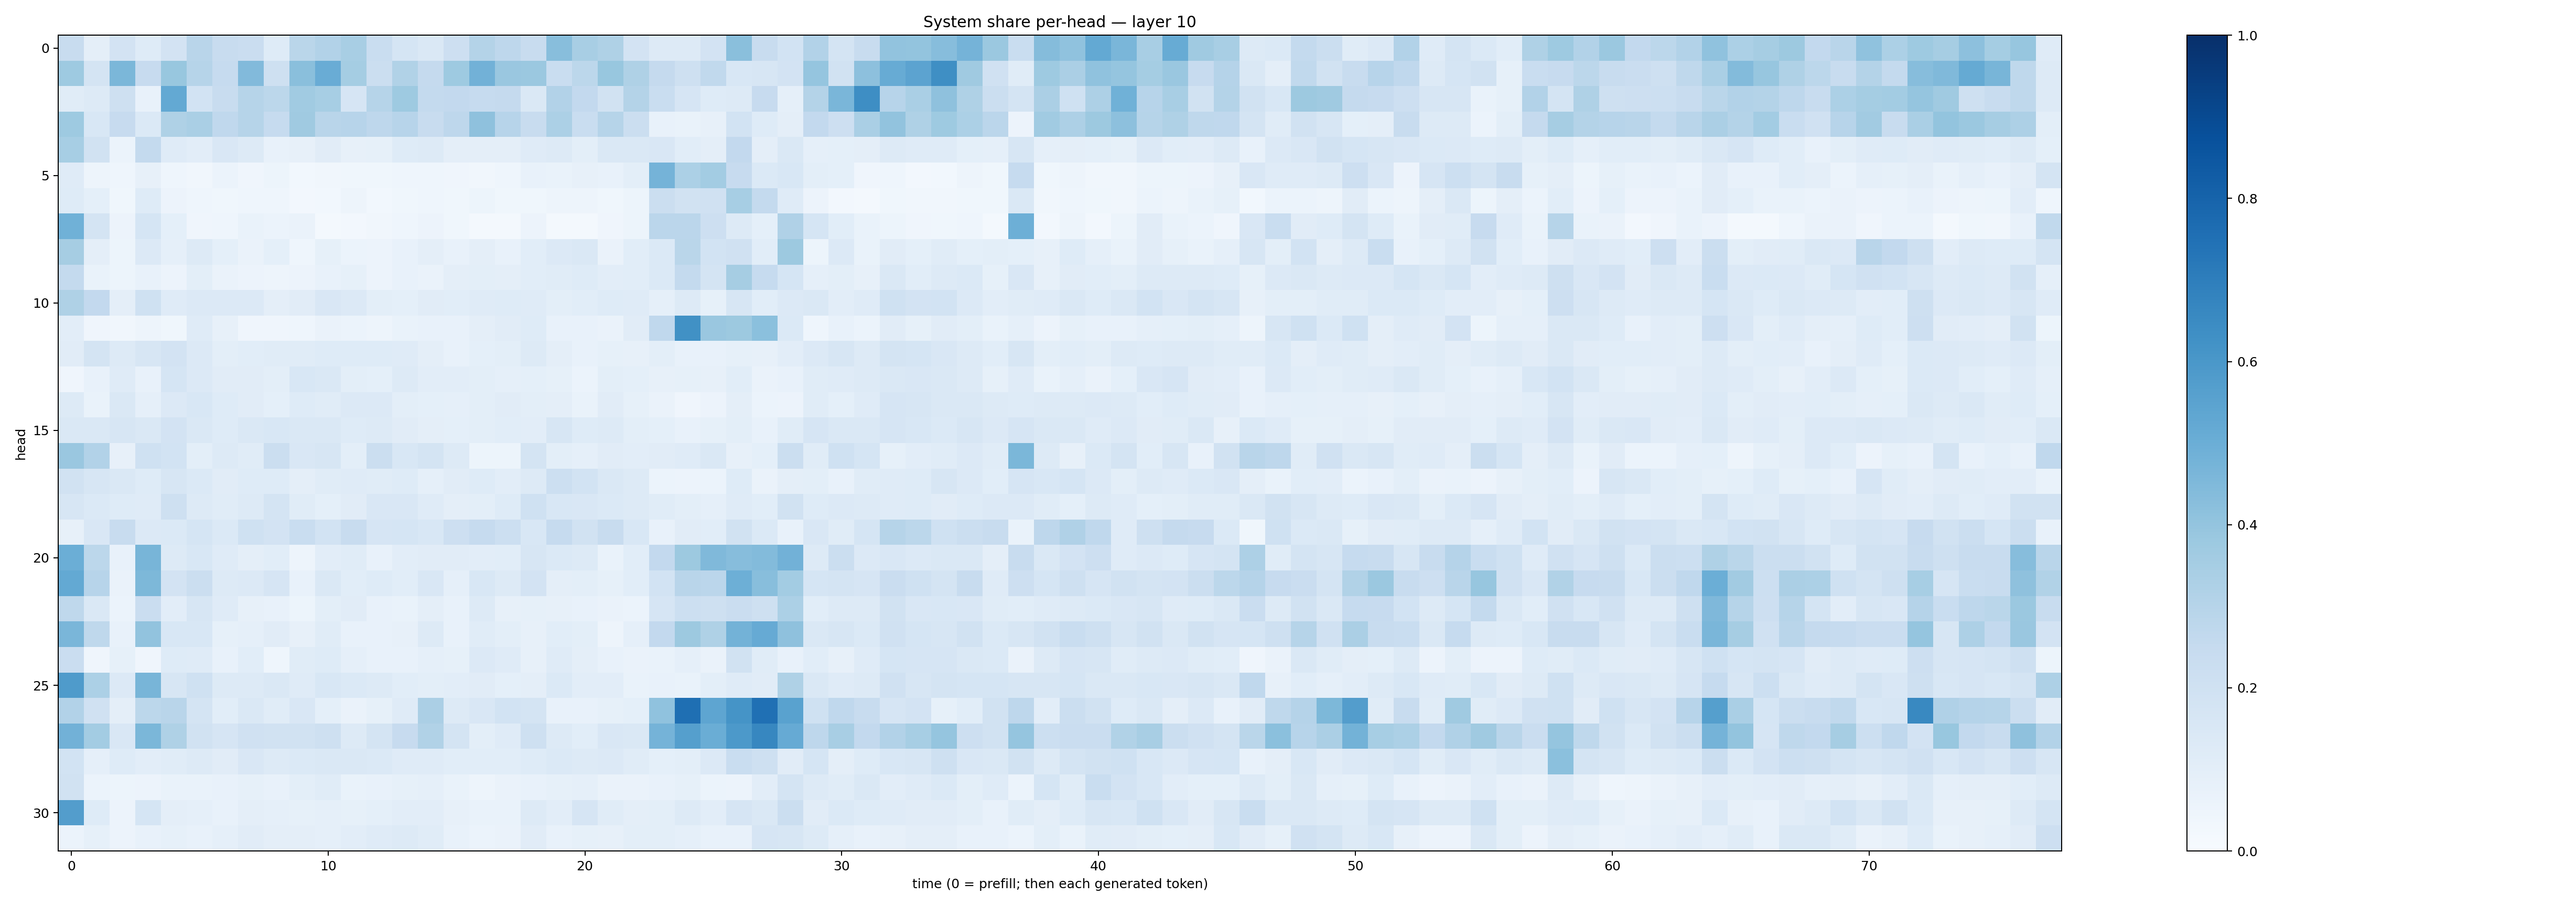

Source data for this figure (header and first rows):
0.23818251, 0.093901955, 0.18176594, 0.122205704, 0.18077174, 0.28941903, 0.23752338, 0.23034929, 0.12283007, 0.2862135, 0.31139684, 0.34259918, 0.23422456, 0.17148174, 0.14588897, 0.21378744, 0.30851698, 0.27506572, 0.24076645, 0.4263798, 0.34272704, 0.32080635, 0.18353543, 0.12501138
0.3714, 0.1767, 0.4583, 0.2453, 0.3883, 0.298, 0.2481, 0.4446, 0.2032, 0.4221, 0.5072, 0.3531, 0.2262, 0.3163, 0.253, 0.3717, 0.4819, 0.3842, 0.3823, 0.2341, 0.2811, 0.3878, 0.3213, 0.2519
0.1155, 0.1313, 0.2075, 0.07331, 0.5201, 0.1862, 0.2414, 0.2979, 0.2781, 0.3644, 0.3454, 0.166, 0.2982, 0.3735, 0.2552, 0.261, 0.2492, 0.2538, 0.1436, 0.3101, 0.2586, 0.1897, 0.3067, 0.233
0.3733, 0.1538, 0.2445, 0.1391, 0.3222, 0.3368, 0.2658, 0.2993, 0.2467, 0.3694, 0.2924, 0.2945, 0.2764, 0.293, 0.2394, 0.2759, 0.412, 0.2934, 0.2391, 0.3315, 0.231, 0.2978, 0.2215, 0.07755
0.3467, 0.193, 0.06204, 0.2564, 0.1195, 0.1051, 0.1508, 0.1309, 0.07725, 0.07919, 0.1096, 0.08174, 0.08296, 0.1246, 0.1328, 0.0962, 0.09573, 0.09573, 0.1201, 0.1278, 0.1008, 0.1435, 0.1428, 0.1507
0.1193, 0.04927, 0.04442, 0.08179, 0.0452, 0.03364, 0.0621, 0.04296, 0.05452, 0.02799, 0.03296, 0.0377, 0.03722, 0.04614, 0.04535, 0.04143, 0.03442, 0.04538, 0.07803, 0.06972, 0.08184, 0.07733, 0.1007, 0.476
0.1243, 0.09092, 0.03558, 0.1219, 0.05831, 0.04425, 0.03585, 0.04537, 0.04298, 0.02369, 0.02999, 0.04793, 0.02958, 0.03847, 0.04408, 0.03685, 0.05426, 0.03873, 0.03561, 0.04791, 0.04996, 0.03698, 0.05363, 0.225
0.4864, 0.1794, 0.05569, 0.1686, 0.0918, 0.03966, 0.0446, 0.06963, 0.06031, 0.06516, 0.02154, 0.02734, 0.03168, 0.04418, 0.05773, 0.03823, 0.0166, 0.02183, 0.0566, 0.02182, 0.02311, 0.04148, 0.05426, 0.2824
0.3481, 0.09573, 0.05184, 0.1352, 0.08881, 0.1263, 0.09158, 0.0634, 0.09236, 0.04631, 0.08301, 0.06008, 0.0566, 0.07585, 0.09492, 0.07251, 0.09672, 0.07376, 0.1085, 0.134, 0.1473, 0.0627, 0.1084, 0.1376
0.2557, 0.06823, 0.05314, 0.07209, 0.05777, 0.09802, 0.06617, 0.05636, 0.04945, 0.05718, 0.0765, 0.08491, 0.05769, 0.07633, 0.06536, 0.09664, 0.09881, 0.0949, 0.1093, 0.1146, 0.1218, 0.1017, 0.109, 0.1373
0.3206, 0.2596, 0.09703, 0.2016, 0.1175, 0.1361, 0.1359, 0.1344, 0.09479, 0.1101, 0.1507, 0.1362, 0.1005, 0.09136, 0.1106, 0.1067, 0.1203, 0.1231, 0.1195, 0.09916, 0.1086, 0.1223, 0.1205, 0.08658
0.1024, 0.04004, 0.03282, 0.04886, 0.03538, 0.1189, 0.07953, 0.04154, 0.04109, 0.04314, 0.06449, 0.06102, 0.04991, 0.06775, 0.07166, 0.07359, 0.09636, 0.1118, 0.1229, 0.07195, 0.0781, 0.06585, 0.1105, 0.2688
0.1121, 0.1768, 0.1322, 0.1636, 0.1829, 0.1342, 0.09907, 0.1059, 0.1155, 0.115, 0.1237, 0.1223, 0.124, 0.1208, 0.09484, 0.07424, 0.09049, 0.099, 0.1291, 0.0956, 0.07812, 0.08461, 0.08013, 0.09773
0.03958, 0.0772, 0.118, 0.07078, 0.1684, 0.1355, 0.1102, 0.11, 0.101, 0.1525, 0.1435, 0.1009, 0.09344, 0.1308, 0.1052, 0.105, 0.0979, 0.08864, 0.09105, 0.08262, 0.06199, 0.0986, 0.08991, 0.08021
0.1326, 0.06766, 0.1414, 0.08804, 0.136, 0.1529, 0.1247, 0.1128, 0.09314, 0.124, 0.1151, 0.1355, 0.1352, 0.1003, 0.09319, 0.08883, 0.09802, 0.1113, 0.09886, 0.09566, 0.06794, 0.1119, 0.0854, 0.0636
0.146, 0.1473, 0.1636, 0.1441, 0.1821, 0.146, 0.1221, 0.1422, 0.1558, 0.1464, 0.1411, 0.1233, 0.1311, 0.1099, 0.09536, 0.09041, 0.09969, 0.1088, 0.1045, 0.1613, 0.1212, 0.1304, 0.09972, 0.09027
0.385, 0.311, 0.08174, 0.2012, 0.1875, 0.09813, 0.1252, 0.116, 0.2236, 0.1498, 0.1575, 0.09771, 0.2208, 0.1557, 0.1783, 0.1294, 0.05141, 0.05465, 0.1745, 0.1014, 0.08924, 0.1126, 0.1049, 0.1112
0.1917, 0.1588, 0.1441, 0.1216, 0.1615, 0.1391, 0.1122, 0.1225, 0.1242, 0.09602, 0.1146, 0.12, 0.116, 0.1226, 0.08776, 0.1101, 0.1246, 0.1045, 0.1326, 0.2157, 0.1844, 0.1407, 0.1311, 0.0604
0.1593, 0.1397, 0.122, 0.118, 0.2061, 0.1296, 0.1147, 0.1278, 0.1758, 0.1144, 0.09302, 0.113, 0.1489, 0.1495, 0.1178, 0.09667, 0.1013, 0.1246, 0.1992, 0.153, 0.1511, 0.1372, 0.1297, 0.117
0.08119, 0.1508, 0.2366, 0.1365, 0.1405, 0.1698, 0.1401, 0.2023, 0.1804, 0.2342, 0.1864, 0.2374, 0.1645, 0.1698, 0.1551, 0.2133, 0.2489, 0.2172, 0.1531, 0.248, 0.1942, 0.2367, 0.1559, 0.07572
0.4968, 0.2809, 0.07685, 0.4659, 0.1307, 0.1529, 0.1199, 0.09702, 0.1081, 0.04805, 0.102, 0.1169, 0.07747, 0.1036, 0.1113, 0.1095, 0.104, 0.1083, 0.16, 0.1369, 0.126, 0.06867, 0.1062, 0.258
0.5216, 0.2946, 0.06559, 0.4558, 0.1814, 0.2214, 0.1309, 0.1366, 0.1645, 0.07133, 0.144, 0.1073, 0.1217, 0.1091, 0.1488, 0.08818, 0.1533, 0.1273, 0.1814, 0.09738, 0.1002, 0.08575, 0.1087, 0.1843
0.2722, 0.1426, 0.06014, 0.2297, 0.1034, 0.1579, 0.1201, 0.08019, 0.07194, 0.05447, 0.09955, 0.111, 0.07069, 0.06998, 0.09571, 0.07337, 0.1251, 0.08168, 0.08461, 0.0803, 0.07768, 0.06527, 0.06071, 0.1652
0.4639, 0.2733, 0.07041, 0.4036, 0.1542, 0.156, 0.08415, 0.08833, 0.1098, 0.07882, 0.1136, 0.07093, 0.07629, 0.08116, 0.1324, 0.07073, 0.1146, 0.1004, 0.07995, 0.107, 0.09973, 0.04884, 0.08758, 0.2596
0.2279, 0.04033, 0.08466, 0.04044, 0.1211, 0.1208, 0.07294, 0.1086, 0.04684, 0.1163, 0.123, 0.08921, 0.07049, 0.07102, 0.08901, 0.08418, 0.1364, 0.1205, 0.07916, 0.1203, 0.09411, 0.07731, 0.06587, 0.07017
0.5843, 0.3315, 0.1365, 0.4684, 0.1597, 0.1992, 0.1316, 0.1299, 0.1422, 0.118, 0.1541, 0.1396, 0.1285, 0.1064, 0.09841, 0.103, 0.1109, 0.09008, 0.09418, 0.1371, 0.1046, 0.1046, 0.0693, 0.07085
0.3107, 0.1986, 0.09698, 0.2777, 0.2925, 0.1729, 0.1086, 0.1413, 0.1162, 0.1522, 0.09286, 0.06627, 0.08536, 0.1188, 0.3339, 0.1274, 0.1494, 0.1838, 0.1742, 0.07737, 0.07088, 0.0847, 0.09314, 0.4095
0.4815, 0.3591, 0.1492, 0.4609, 0.3233, 0.1878, 0.1661, 0.1982, 0.1908, 0.188, 0.2048, 0.1285, 0.1733, 0.2453, 0.313, 0.1727, 0.1002, 0.1207, 0.2062, 0.1261, 0.1062, 0.1514, 0.1463, 0.4735
0.1846, 0.08792, 0.1218, 0.1045, 0.116, 0.1303, 0.112, 0.1489, 0.1306, 0.1402, 0.1423, 0.1482, 0.1402, 0.1177, 0.118, 0.1056, 0.1069, 0.1072, 0.1223, 0.1384, 0.1272, 0.1356, 0.1154, 0.09142
0.1903, 0.06182, 0.05177, 0.05846, 0.07, 0.06739, 0.07783, 0.08445, 0.07173, 0.1004, 0.1148, 0.06862, 0.07749, 0.0839, 0.08636, 0.06745, 0.0506, 0.06401, 0.07215, 0.0836, 0.08754, 0.06524, 0.06353, 0.07043
0.5711, 0.1213, 0.05479, 0.1718, 0.09552, 0.08672, 0.07703, 0.09548, 0.08955, 0.08505, 0.08965, 0.08248, 0.09231, 0.1023, 0.1038, 0.07946, 0.06749, 0.06753, 0.1276, 0.1018, 0.1645, 0.1139, 0.0951, 0.09789
0.06065, 0.08231, 0.05644, 0.07593, 0.08296, 0.07175, 0.08789, 0.1124, 0.09723, 0.09746, 0.08897, 0.1035, 0.1207, 0.13, 0.1145, 0.07781, 0.0618, 0.06339, 0.111, 0.07602, 0.08425, 0.08192, 0.09972, 0.09833
